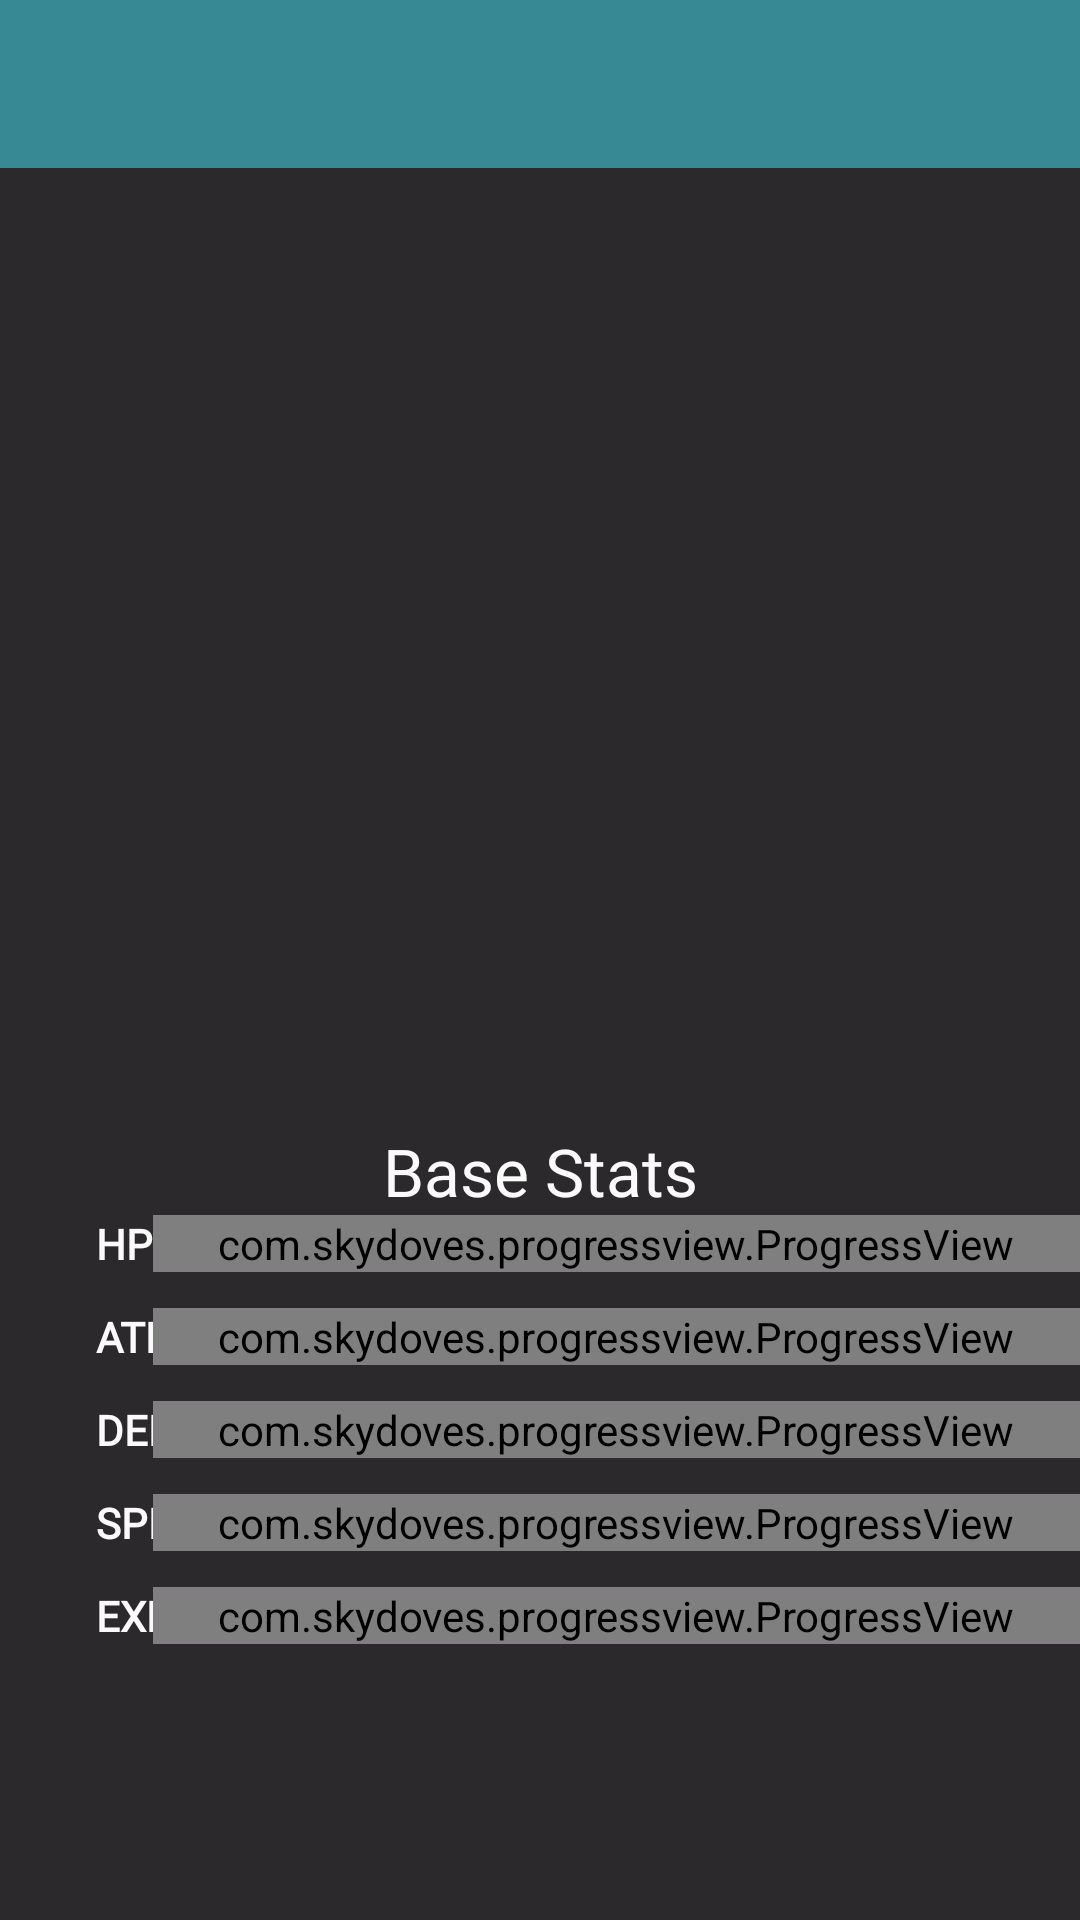

Reconstruct the res/layout file that produces this screen, plus the resources it refers to.
<!-- AndroidManifest.xml: application theme Theme.Design.NoActionBar -->
<!-- res/layout/fragment_pokemon_details.xml -->
<?xml version="1.0" encoding="utf-8"?>
<androidx.constraintlayout.widget.ConstraintLayout
    xmlns:android="http://schemas.android.com/apk/res/android"
    xmlns:app="http://schemas.android.com/apk/res-auto"
    xmlns:tools="http://schemas.android.com/tools"
    android:layout_width="match_parent"
    android:layout_height="match_parent"
    android:background="@color/colorBackground">

    <androidx.appcompat.widget.Toolbar
        android:id="@+id/toolbar"
        android:layout_width="match_parent"
        android:layout_height="?attr/actionBarSize"
        android:background="@color/dragon"
        app:layout_constraintTop_toTopOf="parent"
        app:layout_constraintStart_toStartOf="parent"
        />

    <androidx.constraintlayout.widget.ConstraintLayout
        android:id="@+id/pokemon_image_card"
        android:layout_width="match_parent"
        android:layout_height="220dp"
        app:layout_constraintTop_toBottomOf="@id/toolbar"
        android:background="@drawable/pokemon_card"
        >

        <ImageView
            android:id="@+id/image"
            android:layout_width="@dimen/image_large"
            android:layout_height="@dimen/image_large"
            android:scaleType="centerCrop"
            app:layout_constraintStart_toStartOf="parent"
            app:layout_constraintEnd_toEndOf="parent"
            app:layout_constraintTop_toTopOf="parent"
            />

    </androidx.constraintlayout.widget.ConstraintLayout>

    <TextView
        android:id="@+id/tvName"
        android:layout_width="wrap_content"
        android:layout_height="wrap_content"
        android:layout_marginTop="@dimen/padding_medium"
        android:textColor="@color/white"
        android:textSize="@dimen/large_font"
        android:fontFamily="@font/pokemon_solid"
        android:letterSpacing="0.2"
        tools:text="Pokemon Name"
        app:layout_constraintTop_toBottomOf="@id/pokemon_image_card"
        app:layout_constraintStart_toStartOf="parent"
        app:layout_constraintEnd_toEndOf="parent"
        />


    <TextView
        android:id="@+id/tvWeight"
        android:layout_width="125dp"
        android:layout_height="wrap_content"
        android:textColor="@color/white"
        android:textStyle="bold"
        android:textSize="@dimen/medium_font"
        android:fontFamily="@font/roboto_mono"
        android:background="@drawable/card_pokemon_parameter"
        android:gravity="center_horizontal"
        android:padding="5dp"
        android:backgroundTint="@color/colorPrimary"
        android:layout_marginTop="@dimen/margin_medium"
        app:layout_constraintTop_toBottomOf="@id/tvName"
        app:layout_constraintStart_toStartOf="parent"
        app:layout_constraintEnd_toStartOf="@id/tvHeights"
        />

    <TextView
        android:id="@+id/tvHeights"
        android:layout_width="125dp"
        android:layout_height="wrap_content"
        android:textColor="@color/white"
        android:textStyle="bold"
        android:textSize="@dimen/medium_font"
        android:background="@drawable/card_pokemon_parameter"
        android:gravity="center_horizontal"
        android:fontFamily="@font/roboto_mono"
        android:padding="5dp"
        android:backgroundTint="@color/water"
        app:layout_constraintTop_toTopOf="@id/tvWeight"
        app:layout_constraintStart_toEndOf="@id/tvWeight"
        app:layout_constraintEnd_toEndOf="parent"
        />

    <TextView
        android:id="@+id/stats_title"
        android:layout_width="wrap_content"
        android:layout_height="wrap_content"
        android:text="@string/base_stats"
        android:textColor="@color/white"
        android:textSize="@dimen/medium_font"
        android:fontFamily="@font/roboto_mono_medium"
        android:layout_marginTop="@dimen/margin_large"
        app:layout_constraintEnd_toEndOf="parent"
        app:layout_constraintStart_toStartOf="parent"
        app:layout_constraintTop_toBottomOf="@+id/tvWeight"
        />


    <TextView
        android:id="@+id/hp"
        android:layout_width="wrap_content"
        android:layout_height="wrap_content"
        android:layout_marginStart="32dp"
        android:layout_marginTop="@dimen/margin_medium"
        android:text="@string/hp"
        android:textColor="@color/white"
        android:textStyle="bold"
        android:fontFamily="@font/roboto_mono"
        app:layout_constraintStart_toStartOf="parent"
        app:layout_constraintTop_toBottomOf="@+id/stats_title"
        />

    <com.skydoves.progressview.ProgressView
        android:id="@+id/progress_hp"
        android:layout_width="0dp"
        android:layout_height="@dimen/progress_bar_height"
        android:layout_marginStart="@dimen/margin_large"
        android:layout_marginEnd="@dimen/margin_large"
        app:layout_constraintBottom_toBottomOf="@+id/hp"
        app:layout_constraintEnd_toEndOf="parent"
        app:layout_constraintStart_toEndOf="@+id/hp"
        app:layout_constraintTop_toTopOf="@+id/hp"
        app:progressView_colorBackground="@color/white"
        app:progressView_colorProgress="@color/colorPrimary"
        app:progressView_labelColorInner="@color/white"
        app:progressView_labelColorOuter="@color/black"
        app:progressView_labelSize="@dimen/small_font"
        app:progressView_radius="12dp"
        android:fontFamily="@font/roboto_mono"
        />

    <TextView
        android:id="@+id/attack"
        android:layout_width="wrap_content"
        android:layout_height="wrap_content"
        android:layout_marginStart="32dp"
        android:layout_marginTop="12dp"
        android:text="@string/atk"
        android:textColor="@color/white"
        android:textStyle="bold"
        app:layout_constraintStart_toStartOf="parent"
        app:layout_constraintTop_toBottomOf="@+id/hp"
        android:fontFamily="@font/roboto_mono"
        />

    <com.skydoves.progressview.ProgressView
        android:id="@+id/progress_attack"
        android:layout_width="0dp"
        android:layout_height="@dimen/progress_bar_height"
        android:layout_marginEnd="@dimen/margin_large"
        app:layout_constraintBottom_toBottomOf="@+id/attack"
        app:layout_constraintEnd_toEndOf="parent"
        app:layout_constraintStart_toStartOf="@+id/progress_hp"
        app:layout_constraintTop_toTopOf="@+id/attack"
        app:progressView_colorBackground="@color/white"
        app:progressView_colorProgress="@color/grass"
        app:progressView_labelColorInner="@color/white"
        app:progressView_labelColorOuter="@color/black"
        app:progressView_labelSize="@dimen/small_font"
        app:progressView_radius="12dp"
        android:fontFamily="@font/roboto_mono"
        />

    <TextView
        android:id="@+id/defense"
        android:layout_width="wrap_content"
        android:layout_height="wrap_content"
        android:layout_marginStart="32dp"
        android:layout_marginTop="12dp"
        android:text="@string/def"
        android:textColor="@color/white"
        android:textStyle="bold"
        app:layout_constraintStart_toStartOf="parent"
        app:layout_constraintTop_toBottomOf="@+id/attack"
        android:fontFamily="@font/roboto_mono"
        />

    <com.skydoves.progressview.ProgressView
        android:id="@+id/progress_defence"
        android:layout_width="0dp"
        android:layout_height="@dimen/progress_bar_height"
        android:layout_marginEnd="@dimen/margin_large"
        app:layout_constraintBottom_toBottomOf="@+id/defense"
        app:layout_constraintEnd_toEndOf="parent"
        app:layout_constraintStart_toStartOf="@+id/progress_hp"
        app:layout_constraintTop_toTopOf="@+id/defense"
        app:progressView_colorBackground="@color/white"
        app:progressView_colorProgress="@color/skyBlue"
        app:progressView_labelColorInner="@color/white"
        app:progressView_labelColorOuter="@color/black"
        app:progressView_labelSize="@dimen/small_font"
        app:progressView_radius="12dp"
        android:fontFamily="@font/roboto_mono"
        />

    <TextView
        android:id="@+id/speed"
        android:layout_width="wrap_content"
        android:layout_height="wrap_content"
        android:layout_marginStart="32dp"
        android:layout_marginTop="12dp"
        android:text="@string/spd"
        android:textColor="@color/white"
        android:textStyle="bold"
        app:layout_constraintStart_toStartOf="parent"
        app:layout_constraintTop_toBottomOf="@+id/defense"
        android:fontFamily="@font/roboto_mono"
        />

    <com.skydoves.progressview.ProgressView
        android:id="@+id/progress_speed"
        android:layout_width="0dp"
        android:layout_height="@dimen/progress_bar_height"
        android:layout_marginEnd="@dimen/margin_large"
        app:layout_constraintBottom_toBottomOf="@+id/speed"
        app:layout_constraintEnd_toEndOf="parent"
        app:layout_constraintStart_toStartOf="@+id/progress_hp"
        app:layout_constraintTop_toTopOf="@+id/speed"
        app:progressView_colorBackground="@color/white"
        app:progressView_colorProgress="@color/dragon"
        app:progressView_labelColorInner="@color/white"
        app:progressView_labelColorOuter="@color/black"
        app:progressView_labelSize="@dimen/small_font"
        app:progressView_radius="12dp"
        android:fontFamily="@font/roboto_mono"
        />

    <TextView
        android:id="@+id/exp"
        android:layout_width="wrap_content"
        android:layout_height="wrap_content"
        android:layout_marginStart="32dp"
        android:layout_marginTop="12dp"
        android:text="@string/exp"
        android:textColor="@color/white"
        android:textStyle="bold"
        app:layout_constraintStart_toStartOf="parent"
        app:layout_constraintTop_toBottomOf="@+id/speed"
        android:fontFamily="@font/roboto_mono"
        />

    <com.skydoves.progressview.ProgressView
        android:id="@+id/progress_experience"
        android:layout_width="0dp"
        android:layout_height="@dimen/progress_bar_height"
        android:layout_marginEnd="@dimen/margin_large"
        app:layout_constraintBottom_toBottomOf="@+id/exp"
        app:layout_constraintEnd_toEndOf="parent"
        app:layout_constraintStart_toStartOf="@+id/progress_hp"
        app:layout_constraintTop_toTopOf="@+id/exp"
        app:progressView_colorBackground="@color/white"
        app:progressView_colorProgress="@color/orange"
        app:progressView_labelColorInner="@color/white"
        app:progressView_labelColorOuter="@color/black"
        app:progressView_labelSize="@dimen/small_font"
        app:progressView_radius="12dp"
        android:fontFamily="@font/roboto_mono"/>


</androidx.constraintlayout.widget.ConstraintLayout>
<!-- resources referenced by this layout -->
<resources>
  <color name="black">#040706</color>
  <color name="colorBackground">#2B292B</color>
  <color name="colorPrimary">#D53A47</color>
  <color name="dragon">#378A94</color>
  <color name="grass">#007C42</color>
  <color name="orange">#FF6D00</color>
  <color name="skyBlue">#57A8D8</color>
  <color name="water">#2648DC</color>
  <color name="white">#fafafa</color>
  <dimen name="image_large">300dp</dimen>
  <dimen name="large_font">30sp</dimen>
  <dimen name="medium_font">22sp</dimen>
  <dimen name="padding_medium">20dp</dimen>
  <string name="atk">ATK</string>
  <string name="base_stats">Base Stats</string>
  <string name="def">DEF</string>
  <string name="exp">EXP</string>
  <string name="hp">HP</string>
  <string name="spd">SPD</string>
</resources>
